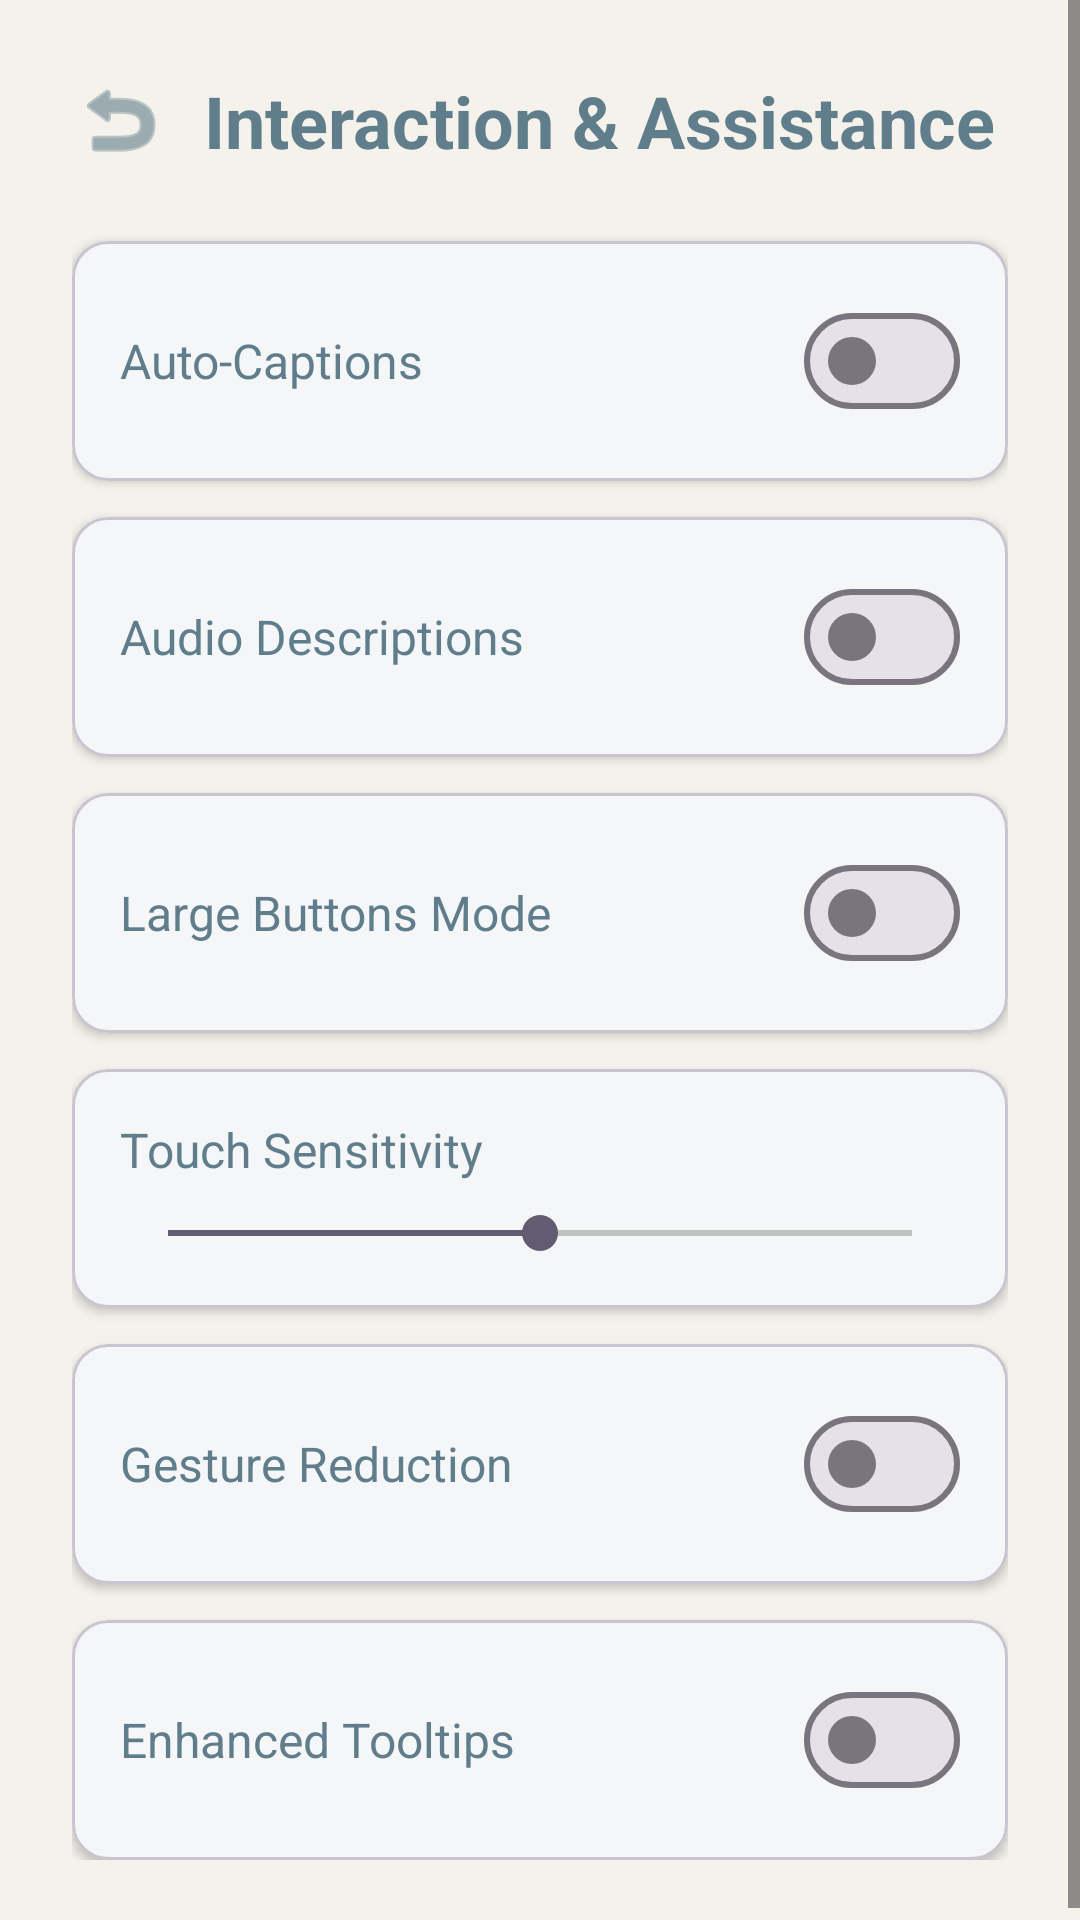

This screen was rendered from an Android layout file. Write that file and the resources it references.
<!-- AndroidManifest.xml: application theme Theme.Edubridge -->
<!-- res/layout/fragment_interaction_assistance.xml -->
<?xml version="1.0" encoding="utf-8"?>
<ScrollView
    xmlns:android="http://schemas.android.com/apk/res/android"
    xmlns:app="http://schemas.android.com/apk/res-auto"
    android:layout_width="match_parent"
    android:layout_height="match_parent"
    android:background="@color/primary">

    <LinearLayout
        android:layout_width="match_parent"
        android:layout_height="wrap_content"
        android:orientation="vertical"
        android:padding="24dp">

        
        <LinearLayout
            android:layout_width="match_parent"
            android:layout_height="wrap_content"
            android:orientation="horizontal"
            android:gravity="center_vertical">

            <ImageView
                android:id="@+id/btn_back"
                android:layout_width="32dp"
                android:layout_height="32dp"
                android:src="@android:drawable/ic_menu_revert"
                app:tint="@color/secondary"
                android:clickable="true"
                android:focusable="true" />

            <TextView
                android:layout_width="wrap_content"
                android:layout_height="wrap_content"
                android:text="@string/interaction_assistance_title"
                android:textSize="24sp"
                android:textStyle="bold"
                android:textColor="@color/secondary"
                android:layout_marginStart="12dp" />
        </LinearLayout>

        
        <com.google.android.material.card.MaterialCardView
            android:layout_width="match_parent"
            android:layout_height="wrap_content"
            android:layout_marginTop="24dp"
            app:cardCornerRadius="12dp"
            app:cardElevation="2dp"
            app:cardBackgroundColor="@color/white">

            <LinearLayout
                android:layout_width="match_parent"
                android:layout_height="wrap_content"
                android:orientation="horizontal"
                android:gravity="center_vertical"
                android:padding="16dp">

                <TextView
                    android:layout_width="0dp"
                    android:layout_height="wrap_content"
                    android:layout_weight="1"
                    android:text="@string/auto_captions"
                    android:textSize="16sp"
                    android:textColor="@color/secondary" />

                <com.google.android.material.materialswitch.MaterialSwitch
                    android:id="@+id/switch_auto_captions"
                    android:layout_width="wrap_content"
                    android:layout_height="wrap_content" />
            </LinearLayout>
        </com.google.android.material.card.MaterialCardView>

        
        <com.google.android.material.card.MaterialCardView
            android:layout_width="match_parent"
            android:layout_height="wrap_content"
            android:layout_marginTop="12dp"
            app:cardCornerRadius="12dp"
            app:cardElevation="2dp"
            app:cardBackgroundColor="@color/white">

            <LinearLayout
                android:layout_width="match_parent"
                android:layout_height="wrap_content"
                android:orientation="horizontal"
                android:gravity="center_vertical"
                android:padding="16dp">

                <TextView
                    android:layout_width="0dp"
                    android:layout_height="wrap_content"
                    android:layout_weight="1"
                    android:text="@string/audio_descriptions"
                    android:textSize="16sp"
                    android:textColor="@color/secondary" />

                <com.google.android.material.materialswitch.MaterialSwitch
                    android:id="@+id/switch_audio_descriptions"
                    android:layout_width="wrap_content"
                    android:layout_height="wrap_content" />
            </LinearLayout>
        </com.google.android.material.card.MaterialCardView>

        
        <com.google.android.material.card.MaterialCardView
            android:layout_width="match_parent"
            android:layout_height="wrap_content"
            android:layout_marginTop="12dp"
            app:cardCornerRadius="12dp"
            app:cardElevation="2dp"
            app:cardBackgroundColor="@color/white">

            <LinearLayout
                android:layout_width="match_parent"
                android:layout_height="wrap_content"
                android:orientation="horizontal"
                android:gravity="center_vertical"
                android:padding="16dp">

                <TextView
                    android:layout_width="0dp"
                    android:layout_height="wrap_content"
                    android:layout_weight="1"
                    android:text="@string/large_buttons_mode"
                    android:textSize="16sp"
                    android:textColor="@color/secondary" />

                <com.google.android.material.materialswitch.MaterialSwitch
                    android:id="@+id/switch_large_buttons"
                    android:layout_width="wrap_content"
                    android:layout_height="wrap_content" />
            </LinearLayout>
        </com.google.android.material.card.MaterialCardView>

        
        <com.google.android.material.card.MaterialCardView
            android:layout_width="match_parent"
            android:layout_height="wrap_content"
            android:layout_marginTop="12dp"
            app:cardCornerRadius="12dp"
            app:cardElevation="2dp"
            app:cardBackgroundColor="@color/white">

            <LinearLayout
                android:layout_width="match_parent"
                android:layout_height="wrap_content"
                android:orientation="vertical"
                android:padding="16dp">

                <TextView
                    android:layout_width="wrap_content"
                    android:layout_height="wrap_content"
                    android:text="@string/touch_sensitivity"
                    android:textSize="16sp"
                    android:textColor="@color/secondary" />

                <SeekBar
                    android:id="@+id/seekbar_touch_sensitivity"
                    android:layout_width="match_parent"
                    android:layout_height="wrap_content"
                    android:layout_marginTop="8dp"
                    android:min="0"
                    android:max="4"
                    android:progress="2" />
            </LinearLayout>
        </com.google.android.material.card.MaterialCardView>

        
        <com.google.android.material.card.MaterialCardView
            android:layout_width="match_parent"
            android:layout_height="wrap_content"
            android:layout_marginTop="12dp"
            app:cardCornerRadius="12dp"
            app:cardElevation="2dp"
            app:cardBackgroundColor="@color/white">

            <LinearLayout
                android:layout_width="match_parent"
                android:layout_height="wrap_content"
                android:orientation="horizontal"
                android:gravity="center_vertical"
                android:padding="16dp">

                <TextView
                    android:layout_width="0dp"
                    android:layout_height="wrap_content"
                    android:layout_weight="1"
                    android:text="@string/gesture_reduction"
                    android:textSize="16sp"
                    android:textColor="@color/secondary" />

                <com.google.android.material.materialswitch.MaterialSwitch
                    android:id="@+id/switch_gesture_reduction"
                    android:layout_width="wrap_content"
                    android:layout_height="wrap_content" />
            </LinearLayout>
        </com.google.android.material.card.MaterialCardView>

        
        <com.google.android.material.card.MaterialCardView
            android:layout_width="match_parent"
            android:layout_height="wrap_content"
            android:layout_marginTop="12dp"
            app:cardCornerRadius="12dp"
            app:cardElevation="2dp"
            app:cardBackgroundColor="@color/white">

            <LinearLayout
                android:layout_width="match_parent"
                android:layout_height="wrap_content"
                android:orientation="horizontal"
                android:gravity="center_vertical"
                android:padding="16dp">

                <TextView
                    android:layout_width="0dp"
                    android:layout_height="wrap_content"
                    android:layout_weight="1"
                    android:text="@string/enhanced_tooltips"
                    android:textSize="16sp"
                    android:textColor="@color/secondary" />

                <com.google.android.material.materialswitch.MaterialSwitch
                    android:id="@+id/switch_enhanced_tooltips"
                    android:layout_width="wrap_content"
                    android:layout_height="wrap_content" />
            </LinearLayout>
        </com.google.android.material.card.MaterialCardView>

    </LinearLayout>
</ScrollView>
<!-- resources referenced by this layout -->
<resources>
  <color name="primary">#F4F2EA</color>
  <color name="secondary">#607D8B</color>
  <color name="white">#FFFFFFFF</color>
  <string name="audio_descriptions">Audio Descriptions</string>
  <string name="auto_captions">Auto-Captions</string>
  <string name="enhanced_tooltips">Enhanced Tooltips</string>
  <string name="gesture_reduction">Gesture Reduction</string>
  <string name="interaction_assistance_title">Interaction &amp; Assistance</string>
  <string name="large_buttons_mode">Large Buttons Mode</string>
  <string name="touch_sensitivity">Touch Sensitivity</string>
  <style name="Theme.Edubridge" parent="Theme.Material3.DayNight.NoActionBar">
  
          <item name="colorBackgroundCustom">@color/background</item>
          <item name="colorTextCustom">@color/text</item>
          <item name="colorAccentCustom">@color/accent</item>
          <item name="colorElementBackgroundCustom">@color/element_background</item>
          <item name="colorBorderCustom">@color/border</item>
          <item name="colorSuccessCustom">@color/success_green</item>
          <item name="colorErrorCustom">@color/error_red</item>
          <item name="colorMiscCustom">@color/misc1</item>
          <item name="colorSecondaryCustom">@color/secondary</item>
  
          <item name="android:colorBackground">?attr/colorBackgroundCustom</item>
  
          <item name="android:textColor">?attr/colorTextCustom</item>
          <item name="android:textColorPrimary">?attr/colorTextCustom</item>
          <item name="android:textColorSecondary">?attr/colorTextCustom</item>
  
          <item name="colorPrimary">?attr/colorAccentCustom</item>
          <item name="colorOnPrimary">?attr/colorElementBackgroundCustom</item>
  
          <item name="colorSurface">?attr/colorElementBackgroundCustom</item>
          <item name="colorOnSurface">?attr/colorTextCustom</item>
          <item name="colorOnBackground">?attr/colorTextCustom</item>
          <item name="colorOnSurfaceVariant">?attr/colorTextCustom</item>
  
          <item name="colorControlNormal">?attr/colorTextCustom</item>
  
      </style>
  <color name="background">#F4F1EC</color>
  <color name="text">#2E2E2E</color>
  <color name="accent">#6F8895</color>
  <color name="element_background">#ffffff</color>
  <color name="border">#A7BBC7</color>
  <color name="success_green"> #4CAF50 </color>
  <color name="error_red"> #E53935 </color>
  <color name="misc1">#EEF3F6</color>
</resources>
